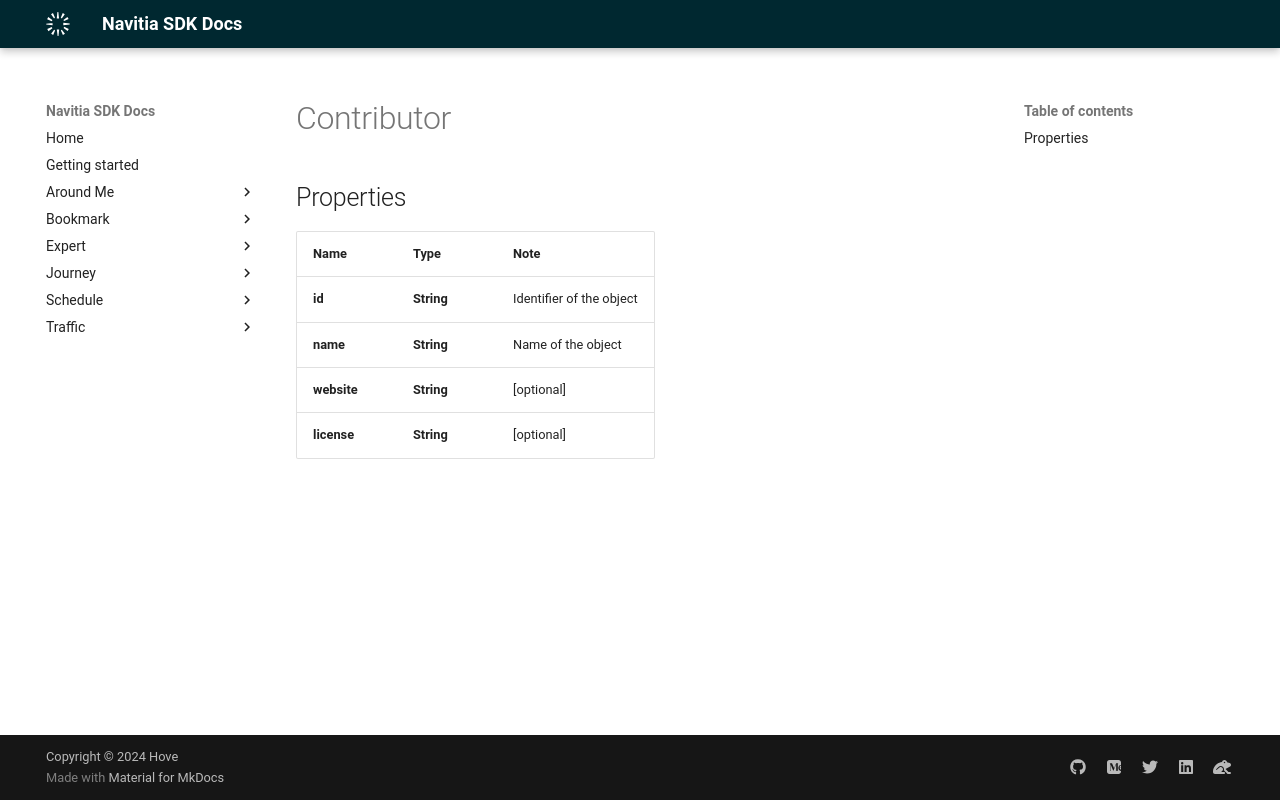

repository: hove-io/navitia_sdk_docs · page: expert/android/model/Contributor/index.html · generator: mkdocs

# Contributor

## Properties

Name | Type | Note
---- | ---- | ----
**id** | **String** | Identifier of the object 
**name** | **String** | Name of the object 
**website** | **String** | [optional] 
**license** | **String** | [optional] 
